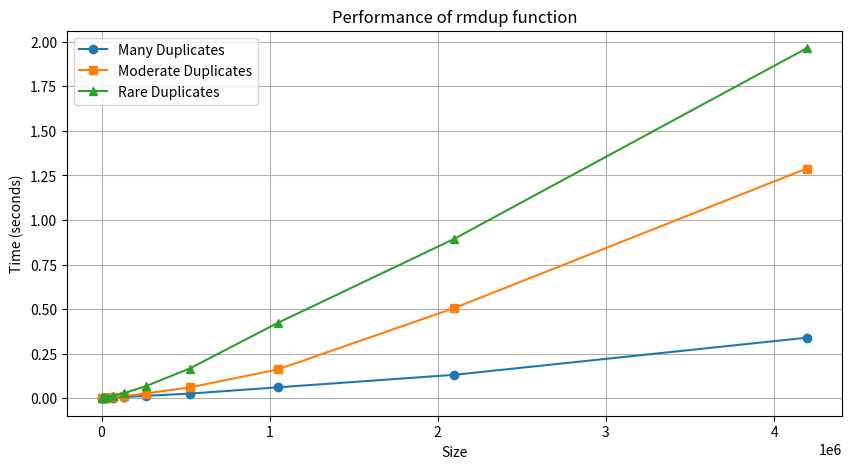

Recreate this plot in Python.
import matplotlib.pyplot as plt

data = [
  (4096,0.00128, 0.00043, 0.00358),
  (8192,0.00090, 0.00143, 0.00227),
  (16384,0.00118, 0.00200, 0.00547),
  (32768,0.00173, 0.00234, 0.00864),
  (65536,0.00342, 0.00841, 0.01361),
  (131072,0.00688, 0.01239, 0.02791),
  (262144,0.01385, 0.02668, 0.06755),
  (524288,0.02631, 0.06083, 0.16712),
  (1048576,0.06140, 0.16168, 0.42303),
  (2097152,0.13161, 0.50594, 0.89401),
  (4194304,0.33982, 1.28853, 1.96349)
    ]

sizes = [item[0] for item in data]
many_dup_times = [item[1] for item in data]
moderate_dup_times = [item[2] for item in data]
rare_dup_times = [item[3] for item in data]

# 创建一个新的图形
plt.figure(figsize=(10, 5))

# 绘制三条曲线
plt.plot(sizes, many_dup_times, label='Many Duplicates', marker='o')
plt.plot(sizes, moderate_dup_times, label='Moderate Duplicates', marker='s')
plt.plot(sizes, rare_dup_times, label='Rare Duplicates', marker='^')

# 添加图例
plt.legend()

# 设置坐标轴的标签
plt.xlabel('Size')
plt.ylabel('Time (seconds)')

# 添加一个标题
plt.title('Performance of rmdup function')

# 显示网格
plt.grid(True)

# 显示图形
plt.show()